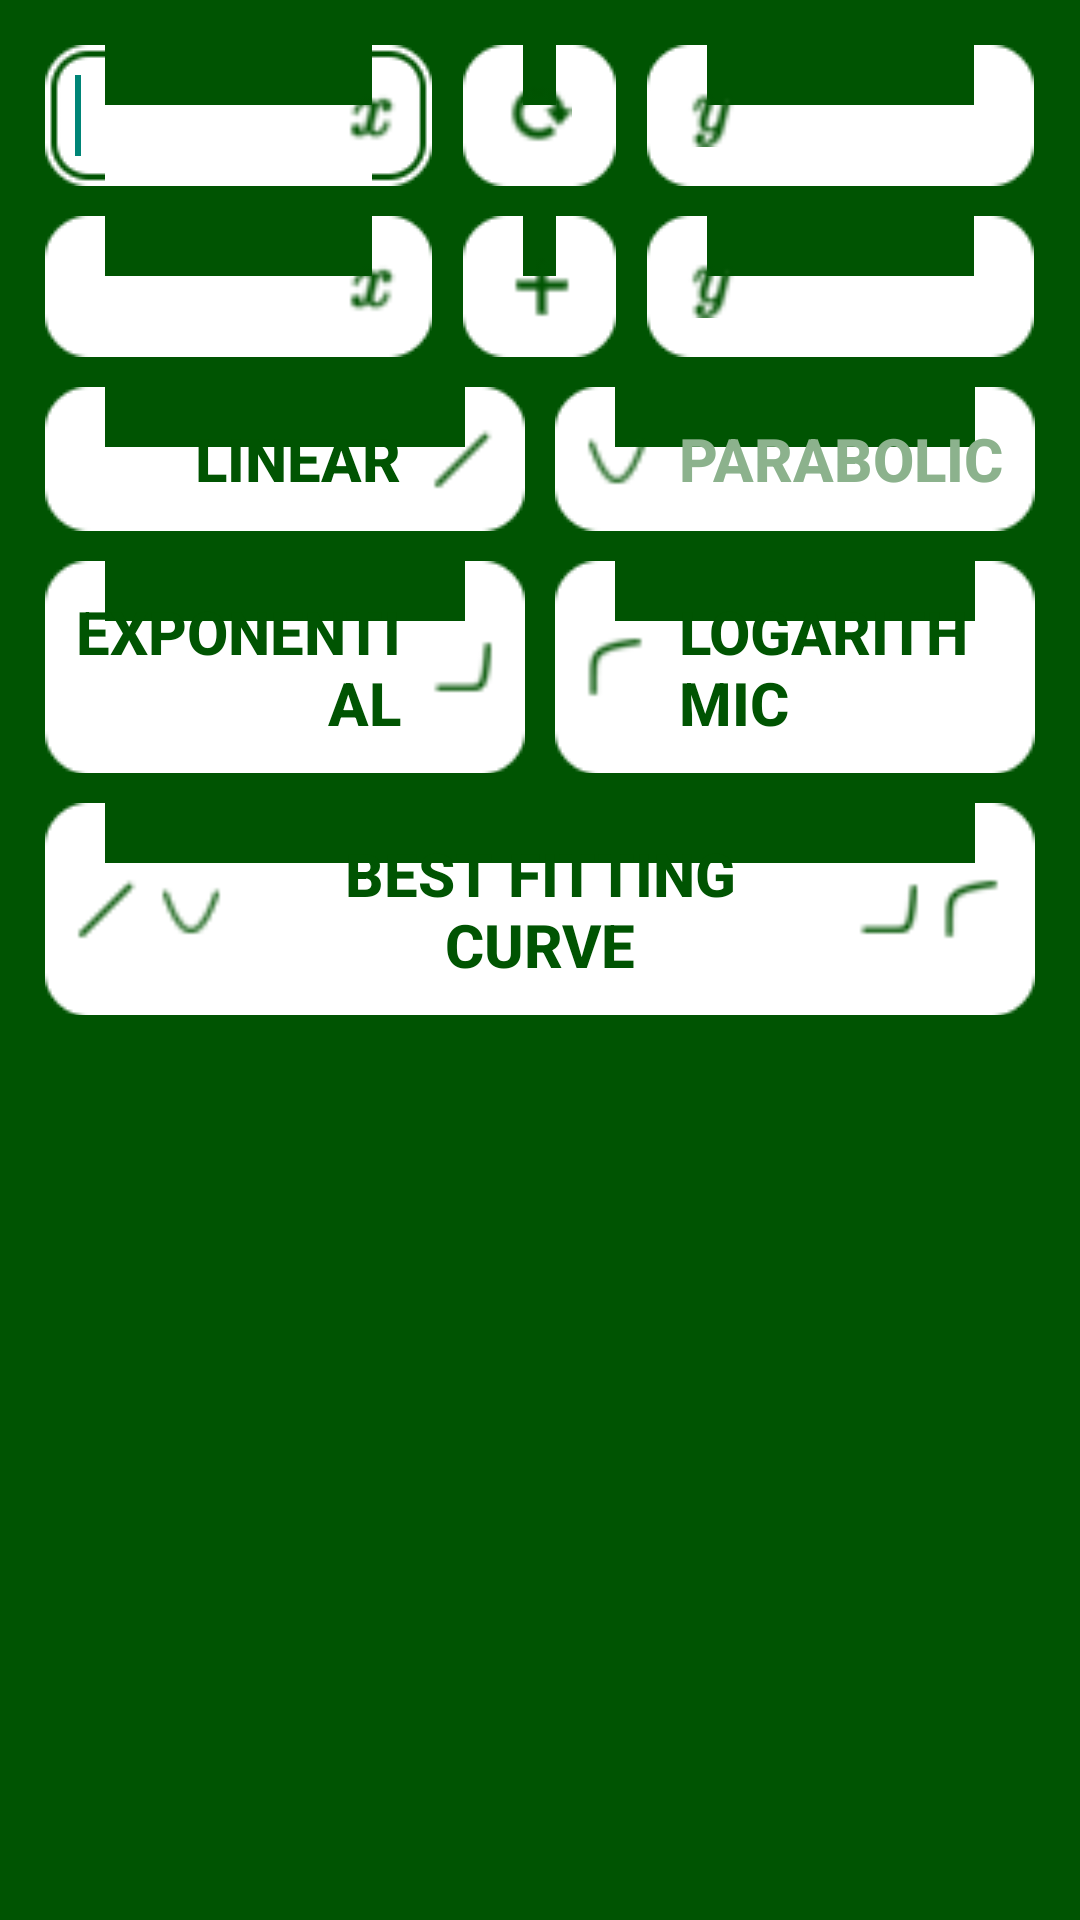

Layout XML and referenced resources for this Android screen:
<!-- AndroidManifest.xml: application theme AppTheme -->
<!-- res/layout/activity_main.xml -->
<ScrollView xmlns:android="http://schemas.android.com/apk/res/android"
    android:id="@+id/scroll"
    android:layout_width="fill_parent"
    android:layout_height="match_parent"
    android:background="@color/darkGreen" >

	<LinearLayout
	    android:id="@+id/main_layout"
	    android:layout_width="fill_parent"
	    android:layout_height="wrap_content"
	    android:orientation="vertical"
	    android:padding="10dp" >
		
	    <LinearLayout
	        android:layout_width="fill_parent"
	        android:layout_height="wrap_content"
	        android:baselineAligned="false"
	        android:orientation="horizontal" >
			    
            <EditText
                android:id="@+id/xCoordFirst"
                style="@style/xFields"
		        android:layout_width="0dp"
		        android:layout_weight="3"
                android:nextFocusForward="@+id/yCoordFirst" >
		
		        <requestFocus />
		    </EditText>
		    
	        <ImageButton
	            android:id="@+id/resetCoords"
	            style="@style/buttons"
	            android:layout_width="wrap_content"
	            android:layout_height="match_parent"
	            android:gravity="center"
	            android:onClick="reset"
	            android:padding="15dp"
	            android:src="@drawable/reset"
	            android:contentDescription="@string/resetTV"
	            android:textSize="28sp" />
		        
	        <EditText
	            android:id="@+id/yCoordFirst"
	            style="@style/yFields"
		        android:layout_width="0dp"
		        android:layout_weight="3"
	            android:nextFocusForward="@+id/xCoordLast" />
		
	    </LinearLayout>
	    <LinearLayout
	        android:layout_width="fill_parent"
	        android:layout_height="wrap_content"
	        android:baselineAligned="false"
	        android:orientation="horizontal" >
		    
	        <LinearLayout
	            android:id="@+id/listX"
	            android:layout_width="fill_parent"
	            android:layout_height="wrap_content"
	            android:layout_weight="0.5"
	            android:orientation="vertical" />
	        
	        <LinearLayout
	            android:id="@+id/listY"
	            android:layout_width="fill_parent"
	            android:layout_height="wrap_content"
	            android:layout_weight="0.5"
	            android:orientation="vertical" />
	        
	    </LinearLayout>
		
	    <LinearLayout
	        android:layout_width="fill_parent"
	        android:layout_height="wrap_content"
	        android:baselineAligned="false"
	        android:orientation="horizontal" >
			
		    <EditText
		        android:id="@+id/xCoordLast"
		        style="@style/xFields"
		        android:layout_width="0dp"
		        android:layout_weight="3"
		        android:nextFocusForward="@+id/yCoordLast" />
	        
	        <ImageButton
	            android:id="@+id/addMoreCoords"
	            style="@style/buttons"
	            android:layout_width="wrap_content"
	            android:layout_height="match_parent"
	            android:gravity="center"
	            android:onClick="addXY"
	            android:padding="15dp"
	            android:src="@drawable/add"
	            android:contentDescription="@string/plusTV"
	            android:textSize="28sp" />
			
		    <EditText
		        android:id="@+id/yCoordLast"
		        style="@style/yFields"
		        android:layout_width="0dp"
		        android:layout_weight="3"
		        android:imeOptions="actionDone" />
		
	    </LinearLayout>
	    <LinearLayout
	        android:layout_width="fill_parent"
	        android:layout_height="wrap_content"
	        android:baselineAligned="false"
	        android:orientation="horizontal" >
	        
	        <LinearLayout
	            android:layout_width="fill_parent"
	            android:layout_height="wrap_content"
	            android:layout_weight="0.5"
	            android:orientation="vertical" >
	        
		        <Button
		            android:id="@+id/btnLinear"
		            style="@style/buttons"
		            android:drawableRight="@drawable/lin"
		            android:gravity="center_vertical|center_horizontal|right"
		            android:onClick="calcCurve"
		            android:text="@string/linear" />
        
		        <Button
			        android:id="@+id/btnExponential"
			        style="@style/buttons"
			        android:drawableRight="@drawable/exp"
			        android:gravity="center_vertical|center_horizontal|right"
		            android:onClick="calcCurve"
			        android:text="@string/exponential" />
			</LinearLayout>
	
	    	<LinearLayout
	    	    android:layout_width="fill_parent"
	    	    android:layout_height="wrap_content"
	    	    android:layout_weight="0.5"
	    	    android:orientation="vertical" >
			
			    <Button
			        android:id="@+id/btnParabolic"
			        style="@style/buttons"
			        android:clickable="false"
			        android:drawableLeft="@drawable/par"
			        android:gravity="center_vertical|center_horizontal|left"
			        android:onClick="calcCurve"
			        android:text="@string/parabolic"
			        android:textColor="@color/lightGreen" />
		
			    <Button
			        android:id="@+id/btnLogarithmic"
			        style="@style/buttons"
			        android:drawableLeft="@drawable/log"
			        android:gravity="center_vertical|center_horizontal|left"
			        android:onClick="calcCurve"
			        android:text="@string/logarithmic" />

		</LinearLayout>
	</LinearLayout>
	
	    <Button
	        android:id="@+id/btnBestCurve"
			style="@style/buttons"
	        android:drawableLeft="@drawable/lin_par"
	        android:drawableRight="@drawable/exp_log"
		            android:onClick="calcCurve"
	        android:text="@string/bestcurve" />
	</LinearLayout>
</ScrollView>
<!-- resources referenced by this layout -->
<resources>
  <color name="darkGreen">#005402</color>
  <color name="lightGreen">#8cb28d</color>
  <!-- drawable add: png bitmap (drawable-ldpi, 292 bytes) -->
  <!-- drawable exp: png bitmap (drawable-ldpi, 465 bytes) -->
  <!-- drawable exp_log: png bitmap (drawable-ldpi, 721 bytes) -->
  <!-- drawable lin: png bitmap (drawable-ldpi, 298 bytes) -->
  <!-- drawable lin_par: png bitmap (drawable-ldpi, 766 bytes) -->
  <!-- drawable log: png bitmap (drawable-ldpi, 509 bytes) -->
  <!-- drawable par: png bitmap (drawable-ldpi, 566 bytes) -->
  <!-- drawable reset: png bitmap (drawable-ldpi, 595 bytes) -->
  <string name="bestcurve">best fitting curve</string>
  <string name="exponential">exponential</string>
  <string name="linear">linear</string>
  <string name="logarithmic">logarithmic</string>
  <string name="parabolic">parabolic</string>
  <string name="plusTV">+</string>
  <string name="resetTV">o</string>
  <style name="buttons">
          <item name="android:background">@drawable/custom_box</item>
          <item name="android:layout_width">fill_parent</item>
          <item name="android:layout_height">wrap_content</item>
          <item name="android:drawablePadding">10dp</item>
          <item name="android:padding">10dp</item>
          <item name="android:layout_margin">5dp</item>
  		<item name="android:textColor">@color/darkGreen</item>
  		<item name="android:textSize">20sp</item>
  		<item name="android:textStyle">bold</item>
      </style>
  <style name="xFields" parent="textFields">
          <item name="android:drawableRight">@drawable/x</item>
      </style>
  <style name="yFields" parent="textFields">
          <item name="android:drawableLeft">@drawable/y</item>
      </style>
  <style name="AppTheme" parent="Theme.AppCompat.Light">
          <item name="android:actionBarStyle">@style/AppTheme.MyActionBarTheme</item>
      </style>
  <!-- drawable custom_box (drawable) -->
  <?xml version="1.0" encoding="utf-8"?>
  <selector xmlns:android="http://schemas.android.com/apk/res/android">
      <item android:drawable="@drawable/box_white_border"
            android:state_pressed="true" />
      <item android:drawable="@drawable/box_white_border"
            android:state_focused="true" />
      <item android:drawable="@drawable/box_white" />
  </selector>
  <style name="textFields" parent="@android:style/Widget.EditText">
          <item name="android:background">@drawable/custom_box</item>
          <item name="android:layout_width">fill_parent</item>
          <item name="android:layout_height">wrap_content</item>
          <item name="android:padding">10dp</item>
          <item name="android:layout_margin">5dp</item>
          <item name="android:drawablePadding">10dp</item>
          <item name="android:ems">10</item>
  		<item name="android:inputType">numberSigned|numberDecimal</item>
  		<item name="android:minEms">5</item>
  		<item name="android:textColor">@color/darkGreen</item>
  		<item name="android:textSize">20sp</item>
  		<item name="android:imeOptions">actionNext</item>
      </style>
  <!-- drawable x: png bitmap (drawable-ldpi, 704 bytes) -->
  <!-- drawable y: png bitmap (drawable-ldpi, 625 bytes) -->
  <style name="AppTheme.MyActionBarTheme" parent="@android:style/Widget.Holo.Light.ActionBar">
  	    <item name="android:titleTextStyle">@style/AppTheme.MyActionBarTheme.TitleTextStyle</item>
          <item name="android:background">@color/lighterGreen</item>
      </style>
  <style name="AppTheme.MyActionBarTheme.TitleTextStyle" parent="@android:style/TextAppearance.Holo.Widget.ActionBar.Title">
          <item name="android:textStyle">bold</item>
  	</style>
  <color name="lighterGreen">#0a980d</color>
</resources>
